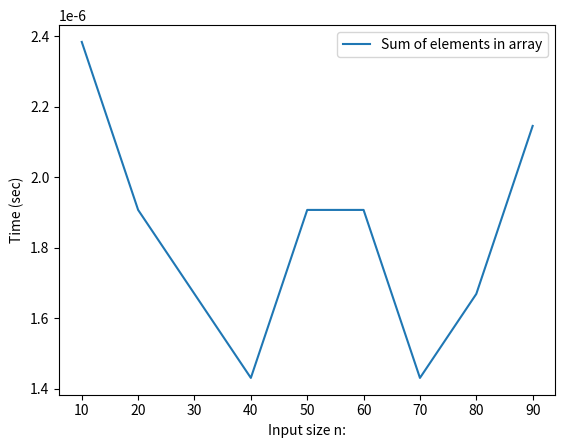

This figure's Python source:
#a. Find the sum of all elements in an array.

import matplotlib.pyplot as plt
import time as t
import random

def my_sum(a, n):
  total = 0
  for i in range(n):
    total += a[i]
  return total


if __name__ == "__main__":
  x = []
  y = []

  for n in range(10, 100, 10):
    a = []
    for i in range(n):
        a.append(random.randint(1, n))
    x.append(n)

    start = t.time()
    res = my_sum(a, n)
    end = t.time()

    gap = end - start
    y.append(gap)
    print("sum: ", res)

  plt.plot(x, y, label="Sum of elements in array")
  plt.xlabel("Input size n:")
  plt.ylabel("Time (sec)")
  plt.legend()
  plt.show()


#b. Find the binary equivalent of a given decimal number.

import time as t
import matplotlib.pyplot as plt

def decimal_to_binary(n):
    if n == 0:
        return "0"

    binary = ""
    while n > 0:
        remainder = n % 2
        binary += str(remainder)
        n = n // 2
    return binary

'''
if __name__ == "__main__":
    x = []
    y = []

    for num in range(10, 1001, 50):
        start = t.time()
        binary_val = decimal_to_binary(num)
        end = t.time()
        gap = end - start

        x.append(num)
        y.append(gap)

        print("Binary equivalent of " + str(num) + " is: " + binary_val)

    plt.figure(figsize=(10,6))
    plt.plot(x, y,color='orange', label="Decimal to Binary Conversion Time")
    plt.xlabel("Decimal Input Value")
    plt.ylabel("Time (seconds)")
    plt.title("Time complexcity of decimal to binary conversion")
    plt.legend()
    plt.show()
'''

#c. Read a matrix and print only the even elements.

import matplotlib.pyplot as plt
import time
import numpy as np

def find_even_elements(matrix, rows, cols):
    even_elements = []
    for i in range(rows):
        for j in range(cols):
            if matrix[i][j] % 2 == 0:
                even_elements.append(matrix[i][j])
    return even_elements
'''
if __name__ == "__main__":
    x = []
    y = []

    for n in range(100, 1001, 100):
        x.append(n * n)

        matrix = np.random.randint(1, 1000, size=(n, n))

        start_time = time.time()
        even_elements = find_even_elements(matrix, n, n)
        end_time = time.time()

        y.append(end_time - start_time)

    plt.plot(x, y, marker='o', linestyle='-', label='Time taken to find even elements')
    plt.xlabel("Input size (n × n)")
    plt.ylabel("Time (seconds)")
    plt.title("Time Complexity of Finding Even Elements in a Matrix")
    plt.legend()
    plt.grid(True)
    plt.show()
'''